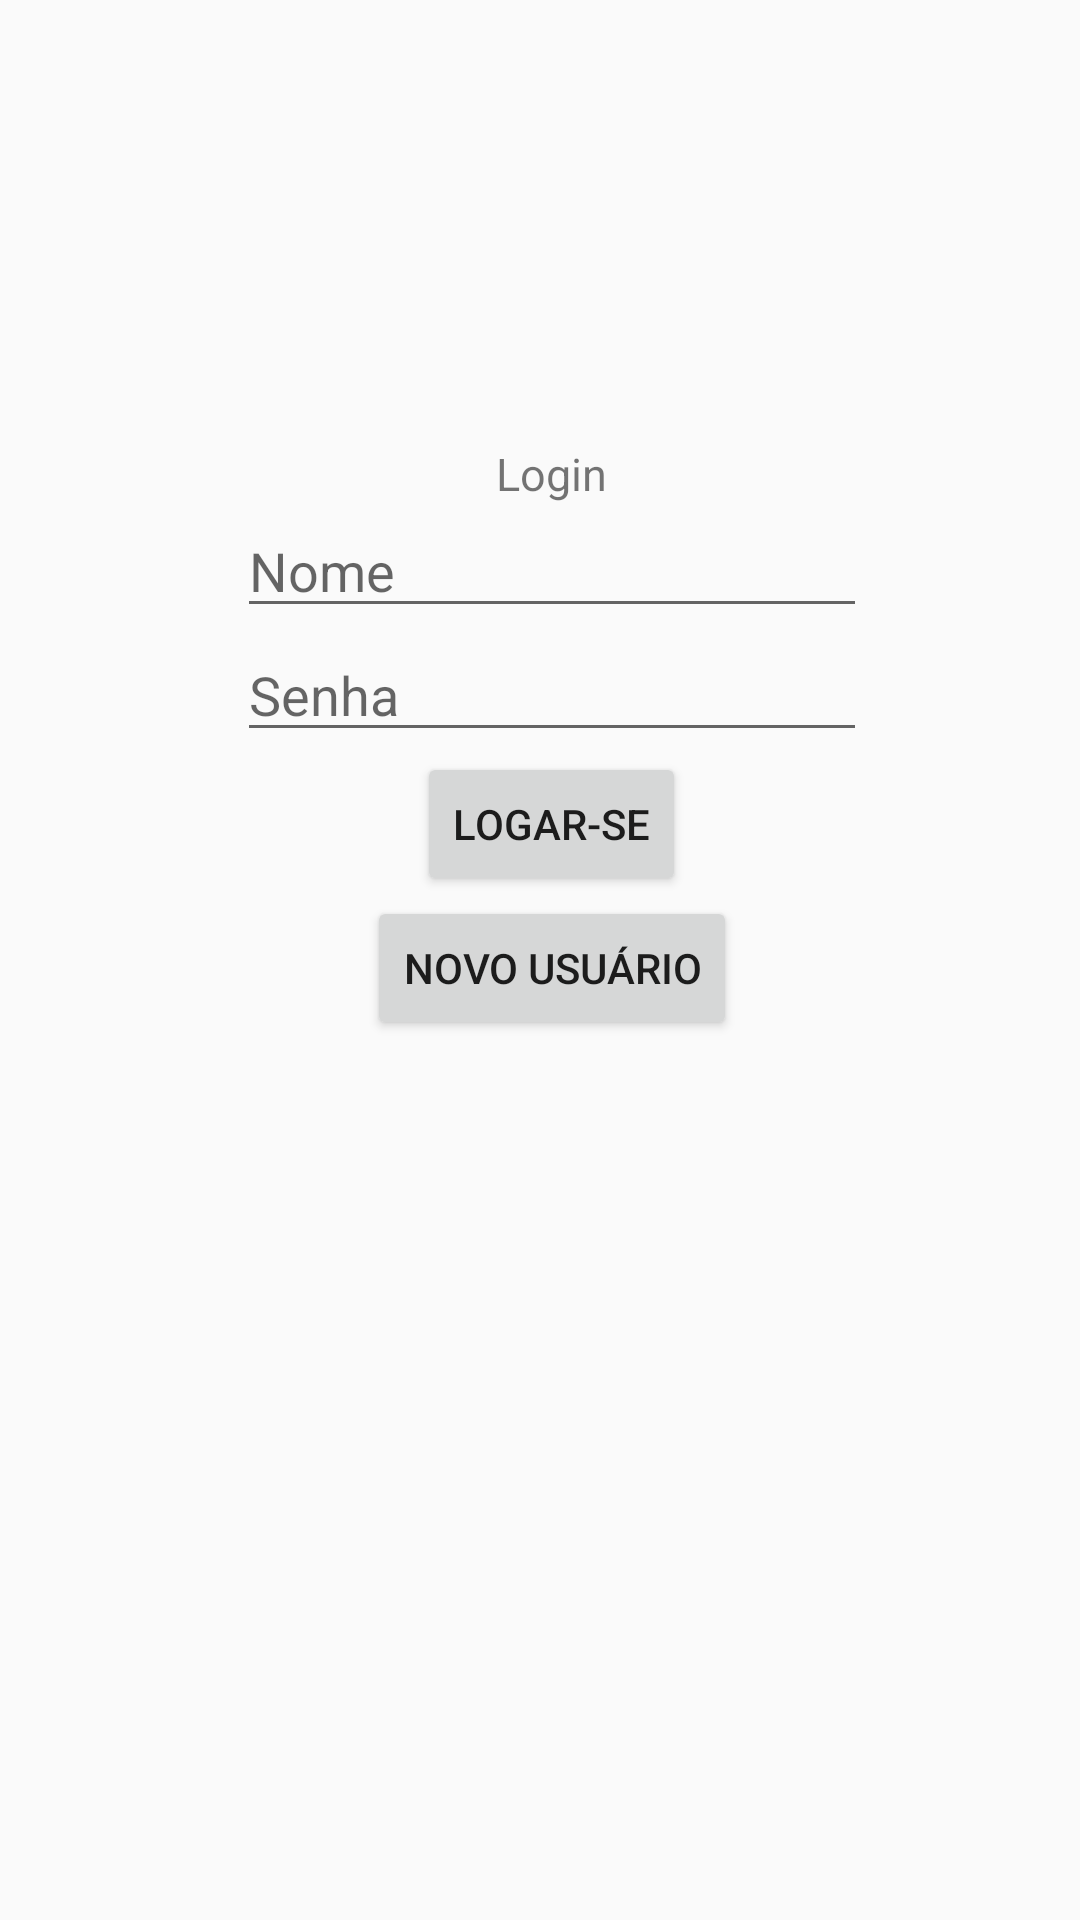

Layout XML and referenced resources for this Android screen:
<!-- AndroidManifest.xml: application theme AppTheme -->
<!-- res/layout/activity_main.xml -->
<?xml version="1.0" encoding="utf-8"?>
<android.support.constraint.ConstraintLayout xmlns:android="http://schemas.android.com/apk/res/android"
    xmlns:app="http://schemas.android.com/apk/res-auto"
    xmlns:tools="http://schemas.android.com/tools"
    android:layout_width="match_parent"
    android:layout_height="match_parent"
    tools:context="com.chat.matheus.chatnotification.activities.MainActivity">


    <RelativeLayout
        android:layout_width="368dp"
        android:layout_height="495dp"
        tools:layout_editor_absoluteX="8dp"
        tools:layout_editor_absoluteY="8dp">

        <LinearLayout
            android:layout_width="match_parent"
            android:layout_height="300dp"
            android:layout_centerHorizontal="true"
            android:layout_centerVertical="true"
            android:orientation="vertical"
            android:gravity="center">

            <TextView
                android:id="@+id/textView"
                android:layout_width="wrap_content"
                android:layout_height="wrap_content"
                android:text="@string/login"
                android:textSize="15dp"/>

            <EditText
                android:id="@+id/login"
                android:layout_width="wrap_content"
                android:layout_height="wrap_content"
                android:ems="10"
                android:inputType="textPersonName"
                android:text=""
                android:hint="@string/name"/>

            <EditText
                android:id="@+id/password"
                android:layout_width="wrap_content"
                android:layout_height="wrap_content"
                android:ems="10"
                android:inputType="textPassword"
                android:hint="@string/password"/>

            <Button
                android:layout_width="wrap_content"
                android:layout_height="wrap_content"
                android:text="@string/makeLogin"
                android:onClick="login"/>

            <Button
                android:layout_width="wrap_content"
                android:layout_height="wrap_content"
                android:text="@string/newUser"
                android:onClick="novo"/>

        </LinearLayout>
    </RelativeLayout>
</android.support.constraint.ConstraintLayout>
<!-- resources referenced by this layout -->
<resources>
  <string name="login">Login</string>
  <string name="makeLogin">Logar-se</string>
  <string name="name">Nome</string>
  <string name="newUser">Novo Usuário</string>
  <string name="password">Senha</string>
  <style name="AppTheme" parent="Theme.AppCompat.Light.DarkActionBar">
          
          <item name="colorPrimary">@color/colorPrimary</item>
          <item name="colorPrimaryDark">@color/colorPrimaryDark</item>
          <item name="colorAccent">@color/colorAccent</item>
      </style>
  <!-- not gathered from this repository: default colours our renderer supplied (Android Studio template values) -->
  <color name="colorPrimary">#FF6200EE</color>
  <color name="colorPrimaryDark">#FF3700B3</color>
  <color name="colorAccent">#FF03DAC5</color>
</resources>
